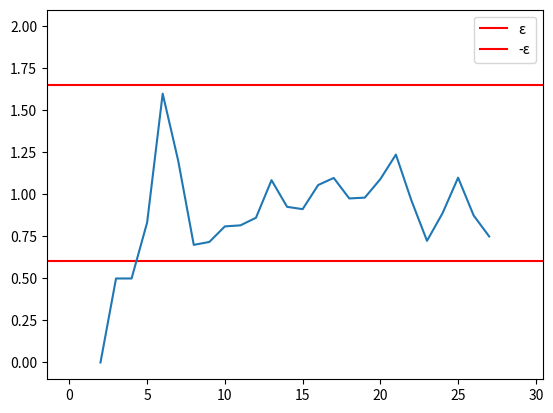
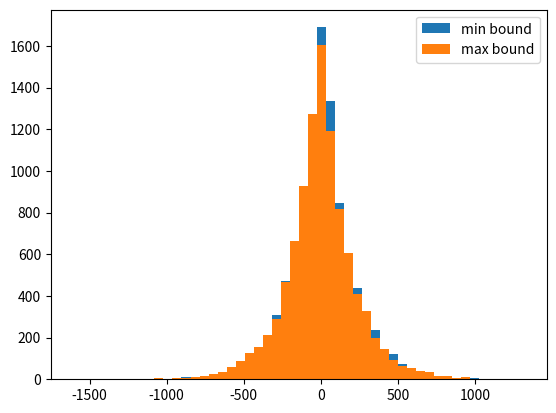

Write Python code to recreate these figures, in order.
import numpy as np
import matplotlib.pyplot as plt

def create_dataset_pair(n):
    D1 = np.random.randint(2, size=n)
    D2 = np.random.randint(2, size=n)
    D3 = np.random.randint(2, size=n)
    D = list(zip(D1, D2, D3))

    k = np.random.randint(0, n)
    D_ = D[:]

    while D_[k] == D[k]:
        D_[k] = tuple(np.random.randint(2, size=3))

    return D, D_

def counting_query(D, y):
    result = [1 for d in D if d == y]
    return sum(result) / len(D)

def linear_query(D, y):
    result = [0.5*y[0] for d in D if d == y]
    return sum(result) / len(D)

def gaussmech(D, qD, e, delta, l2sensitivity):
    # b = 1.0 / (len(D) * e)
    b = (2 * np.log(1.25 / delta) * l2sensitivity**2) / e**2
    return qD + np.random.laplace(scale=b)

def round_float(x, n):
    fmt = '{:.' + str(n) +  'f}'
    string = fmt.format(x)
    return float(string)

def privacy_loss(query=counting_query):
    e = 0.5
    delta = np.exp(-20)
    n = 10000
    iterations = 10000
    D, D_ = create_dataset_pair(n)
    qD = query(D, (1, 1, 0))
    qD_ = query(D_, (1, 1, 0))
    result_, result = [], []
    for i in range(iterations):
        result.append(gaussmech(D, qD, e, delta, 1.0))
        result_.append(gaussmech(D_, qD_, e, delta, 1.0))

    min_bound = min(min(result), min(result_))
    max_bound = max(max(result), max(result_))
    result.append(min_bound)
    result.append(max_bound)
    result_.append(min_bound)
    result_.append(max_bound)

    bins = 30
    counts, edges = np.histogram(result, bins=bins)
    counts_, edges_ = np.histogram(result_, bins=bins)
    print(counts)
    print(counts_)
    ratios = [1.0*a/b for a,b in zip(counts, counts_)]
    assert len(counts) == len(ratios)
    print(ratios)

    i = plt.figure(0)
    plt.axhline(np.exp(e), color='r', label='ε')
    plt.axhline(np.exp(-e), color='r', label='-ε')
    plt.legend()
    plt.plot(ratios)
    i.show()
    g = plt.figure(1)
    plt.hist(result, bins=50, label='min bound')
    plt.hist(result_, bins=50, label='max bound')
    plt.legend()
    g.show()
    input()

def accuracy(query=counting_query):
    e = 0.5
    delta = np.exp(-20)
    n = 10000
    beta = 0.05
    alpha = (1.0 / (n * e)) * np.log(1 / beta)
    iterations = 10000
    print('alpha = {}'.format(alpha))

    D, D_ = create_dataset_pair(n)
    qD = query(D, (1, 1, 0))

    result = []
    for i in range(iterations):
        result.append(gaussmech(D, qD, e, delta, 1.0))

    error = [qD - r for r in result]
    abs_error = [abs(qD - r) for r in result]
    error_points = sum([1 if r >= alpha else 0 for r in abs_error])
    calculated_beta = 1.0 * error_points / n
    print(calculated_beta)
    i = plt.figure(3)
    plt.axhline(0, color='g')
    alpha_line = plt.axhline(alpha, color='r')
    alpha_line2 = plt.axhline(-alpha, color='r')
    plt.legend([alpha_line],['calculated β = {:.3f}'.format(calculated_beta)])
    plt.plot(error, 'go')
    i.show()
    input()

if __name__ == '__main__':
    privacy_loss(counting_query)
    # accuracy(counting_query)
    # privacy_loss(linear_query)
    # accuracy(linear_query)
